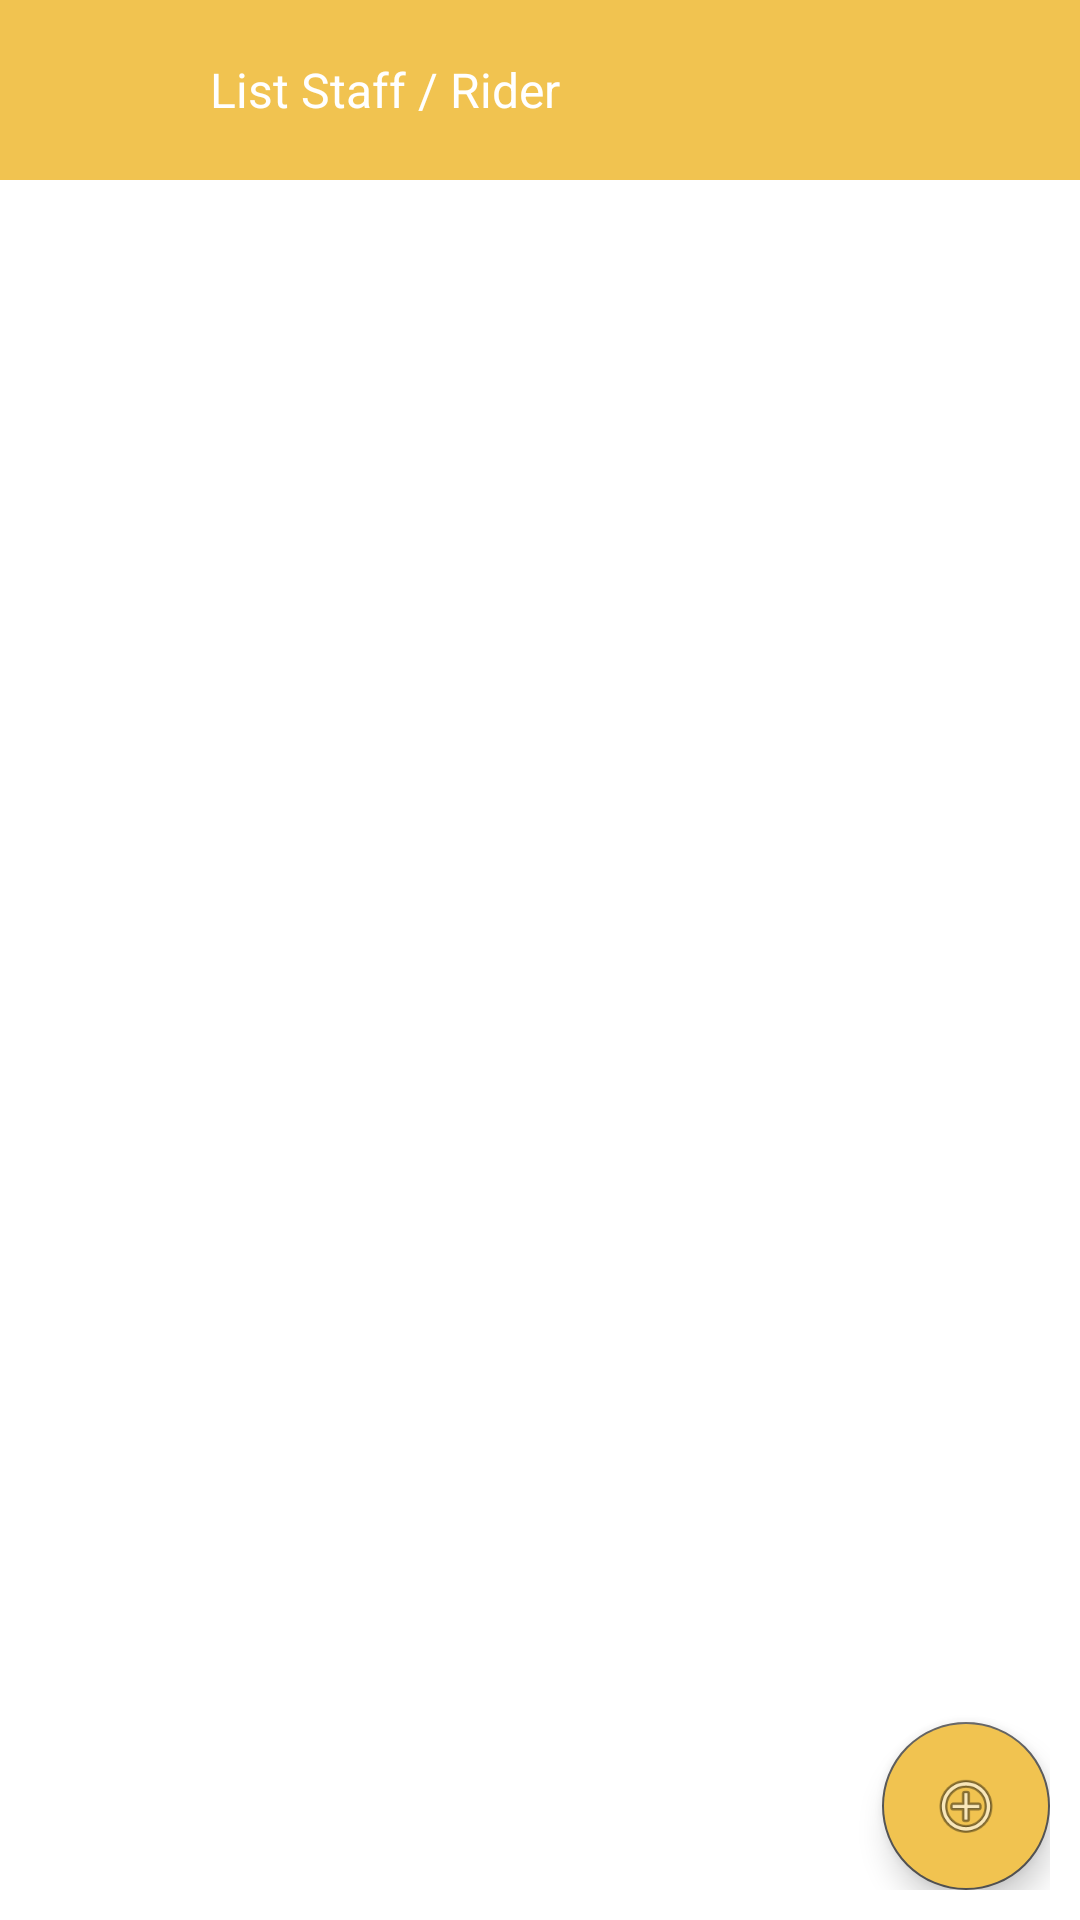

Layout XML and referenced resources for this Android screen:
<!-- AndroidManifest.xml: application theme AppTheme -->
<!-- res/layout/activity_staff.xml -->
<?xml version="1.0" encoding="utf-8"?>
<LinearLayout xmlns:android="http://schemas.android.com/apk/res/android"
    xmlns:app="http://schemas.android.com/apk/res-auto"
    xmlns:tools="http://schemas.android.com/tools"
    android:layout_width="match_parent"
    android:layout_height="match_parent"
    android:background="@android:color/white"
    android:orientation="vertical"
    android:focusable="true"
    android:focusableInTouchMode="true">

    <LinearLayout
        android:id="@+id/linear_no_internet"
        android:layout_width="match_parent"
        android:layout_height="30dp"
        android:background="@android:color/holo_red_dark"
        android:orientation="vertical"
        android:visibility="gone">

        <TextView
            android:id="@+id/textView19"
            android:layout_width="match_parent"
            android:layout_height="match_parent"
            android:gravity="center"
            android:text="No Internet Connection"
            android:textColor="@android:color/white"
            android:textSize="14dp" />
    </LinearLayout>

    <LinearLayout
        android:id="@+id/linear_header"
        android:layout_width="match_parent"
        android:layout_height="60dp"
        android:background="@color/colorPrimaryDark"
        android:orientation="vertical">

        <RelativeLayout
            android:layout_width="match_parent"
            android:layout_height="match_parent">

            <RelativeLayout
                android:layout_width="match_parent"
                android:layout_height="match_parent"
                android:orientation="vertical">

                <SearchView
                    android:id="@+id/sc"
                    android:layout_width="match_parent"
                    android:layout_height="match_parent"
                    android:layoutDirection="rtl"
                    android:searchIcon="@drawable/ic_search_black_24dp" />
            </RelativeLayout>

            <LinearLayout
                android:layout_width="match_parent"
                android:layout_height="match_parent"
                android:gravity="center_vertical"
                android:orientation="horizontal">


                <ImageView
                    android:id="@+id/imageView_back"
                    android:layout_width="30dp"
                    android:layout_height="30dp"
                    android:layout_marginLeft="10dp"
                    app:srcCompat="@drawable/icon_back"
                    tools:ignore="VectorDrawableCompat" />

                <TextView
                    android:id="@+id/textView_header"
                    android:layout_width="match_parent"
                    android:layout_height="match_parent"
                    android:layout_marginLeft="30dp"
                    android:gravity="center_vertical"
                    android:text="List Staff / Rider"
                    android:textColor="@android:color/white"
                    android:textSize="16dp" />
            </LinearLayout>
        </RelativeLayout>
    </LinearLayout>

    <LinearLayout
        android:id="@+id/linear_content"
        android:layout_width="match_parent"
        android:layout_height="match_parent"
        android:background="@android:color/white"
        android:orientation="vertical">
        <RelativeLayout
            android:layout_width="match_parent"
            android:layout_height="match_parent">

            <androidx.recyclerview.widget.RecyclerView
                android:id="@+id/rv"
                android:layout_width="match_parent"
                android:layout_height="match_parent" />

            <LinearLayout
                android:id="@+id/linear_staff_no"
                android:layout_width="match_parent"
                android:layout_height="match_parent"
                android:gravity="center"
                android:orientation="vertical"
                android:visibility="gone">

                <TextView
                    android:id="@+id/textView11"
                    android:layout_width="wrap_content"
                    android:layout_height="wrap_content"
                    android:text="NO STAFF INFORMATION" />
            </LinearLayout>

            <LinearLayout
                android:layout_width="match_parent"
                android:layout_height="match_parent"
                android:layout_marginStart="10dp"
                android:layout_marginTop="10dp"
                android:layout_marginEnd="10dp"
                android:layout_marginBottom="10dp"
                android:gravity="bottom|right"
                android:orientation="vertical">

                <com.google.android.material.floatingactionbutton.FloatingActionButton
                    android:id="@+id/floatingActionButton"
                    android:layout_width="wrap_content"
                    android:layout_height="wrap_content"
                    android:backgroundTint="@color/colorPrimaryDark"
                    android:clickable="true"
                    app:srcCompat="@android:drawable/ic_menu_add" />
            </LinearLayout>
        </RelativeLayout>
    </LinearLayout>
</LinearLayout>
<!-- resources referenced by this layout -->
<resources>
  <color name="colorPrimaryDark">#F1C350</color>
  <style name="AppTheme" parent="Theme.AppCompat.Light.NoActionBar">
          <item name="colorPrimary">@color/colorPrimary</item>
          <item name="colorPrimaryDark">@color/colorPrimaryDark</item>
          <item name="colorAccent">@color/colorAccent</item>
      </style>
  <color name="colorPrimary">#FDBA12</color>
  <color name="colorAccent">#555555</color>
</resources>
